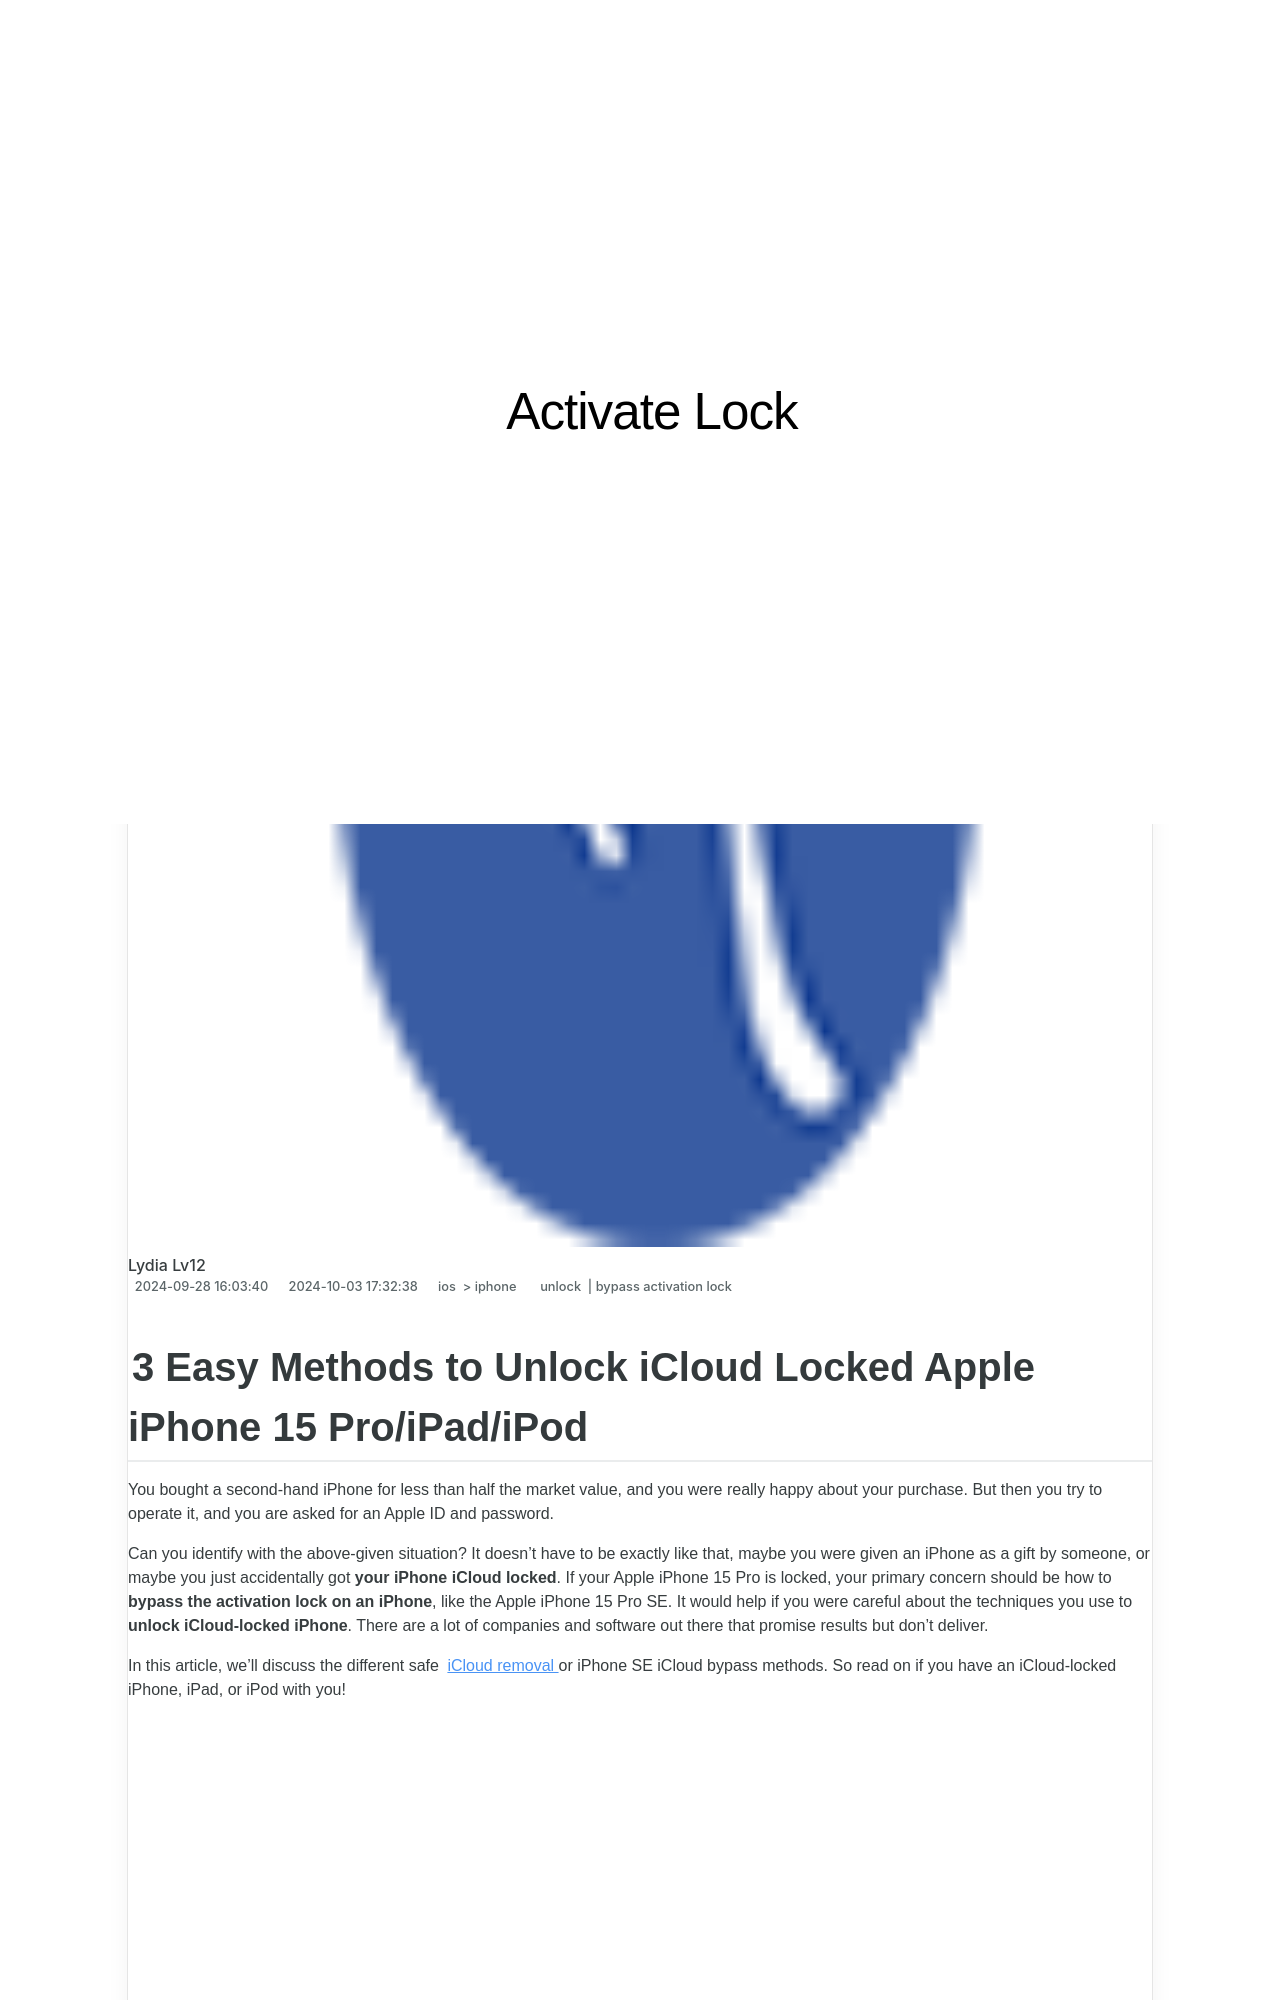

repository: techidaily/site-activate-lock · page: 3-easy-methods-to-unlock-icloud-locked-iphone-15-proipadipod-by-drfone-ios/index.html · generator: jekyll

---
title: 3 Easy Methods to Unlock iCloud Locked iPhone 15 Pro/iPad/iPod
date: 2024-09-28T16:03:40.125Z
updated: 2024-10-03T17:32:38.707Z
tags: 
  - unlock
  - bypass activation lock
categories:
  - ios
  - iphone
description: This article describes 3 Easy Methods to Unlock iCloud Locked iPhone 15 Pro/iPad/iPod
excerpt: This article describes 3 Easy Methods to Unlock iCloud Locked iPhone 15 Pro/iPad/iPod
keywords: ipad icloud unlock,how to remove apple iphone from icloud,unlock icloud activation,how to remove activation lock without previous owner,iphone se icloud bypass,bypass iphone 15 icloud activation lock,unlock icloud lock,how to remove icloud account,remove icloud activation lock,factory reset ipad without icloud password,how to remove icloud from iphone,bypass activation lock on ipad,apple watch activation lock bypass,iphone bypass,checkra1n error 31,forgot icloud password,what is two factor authentication for icloud,bypass ios 17,iphone 14 icloud bypass,how to unlock apple id disabled activation lock,ipod activation lock,top icloud activation lock bypass tools,how to unlock icloud account,how to bypass icloud lock iphone 15
thumbnail: https://thmb.techidaily.com/8f59b16f9ed7024a23cc6f18f766904b6f418e4c5b8df6a84d93cf668a943550.jpg
---
